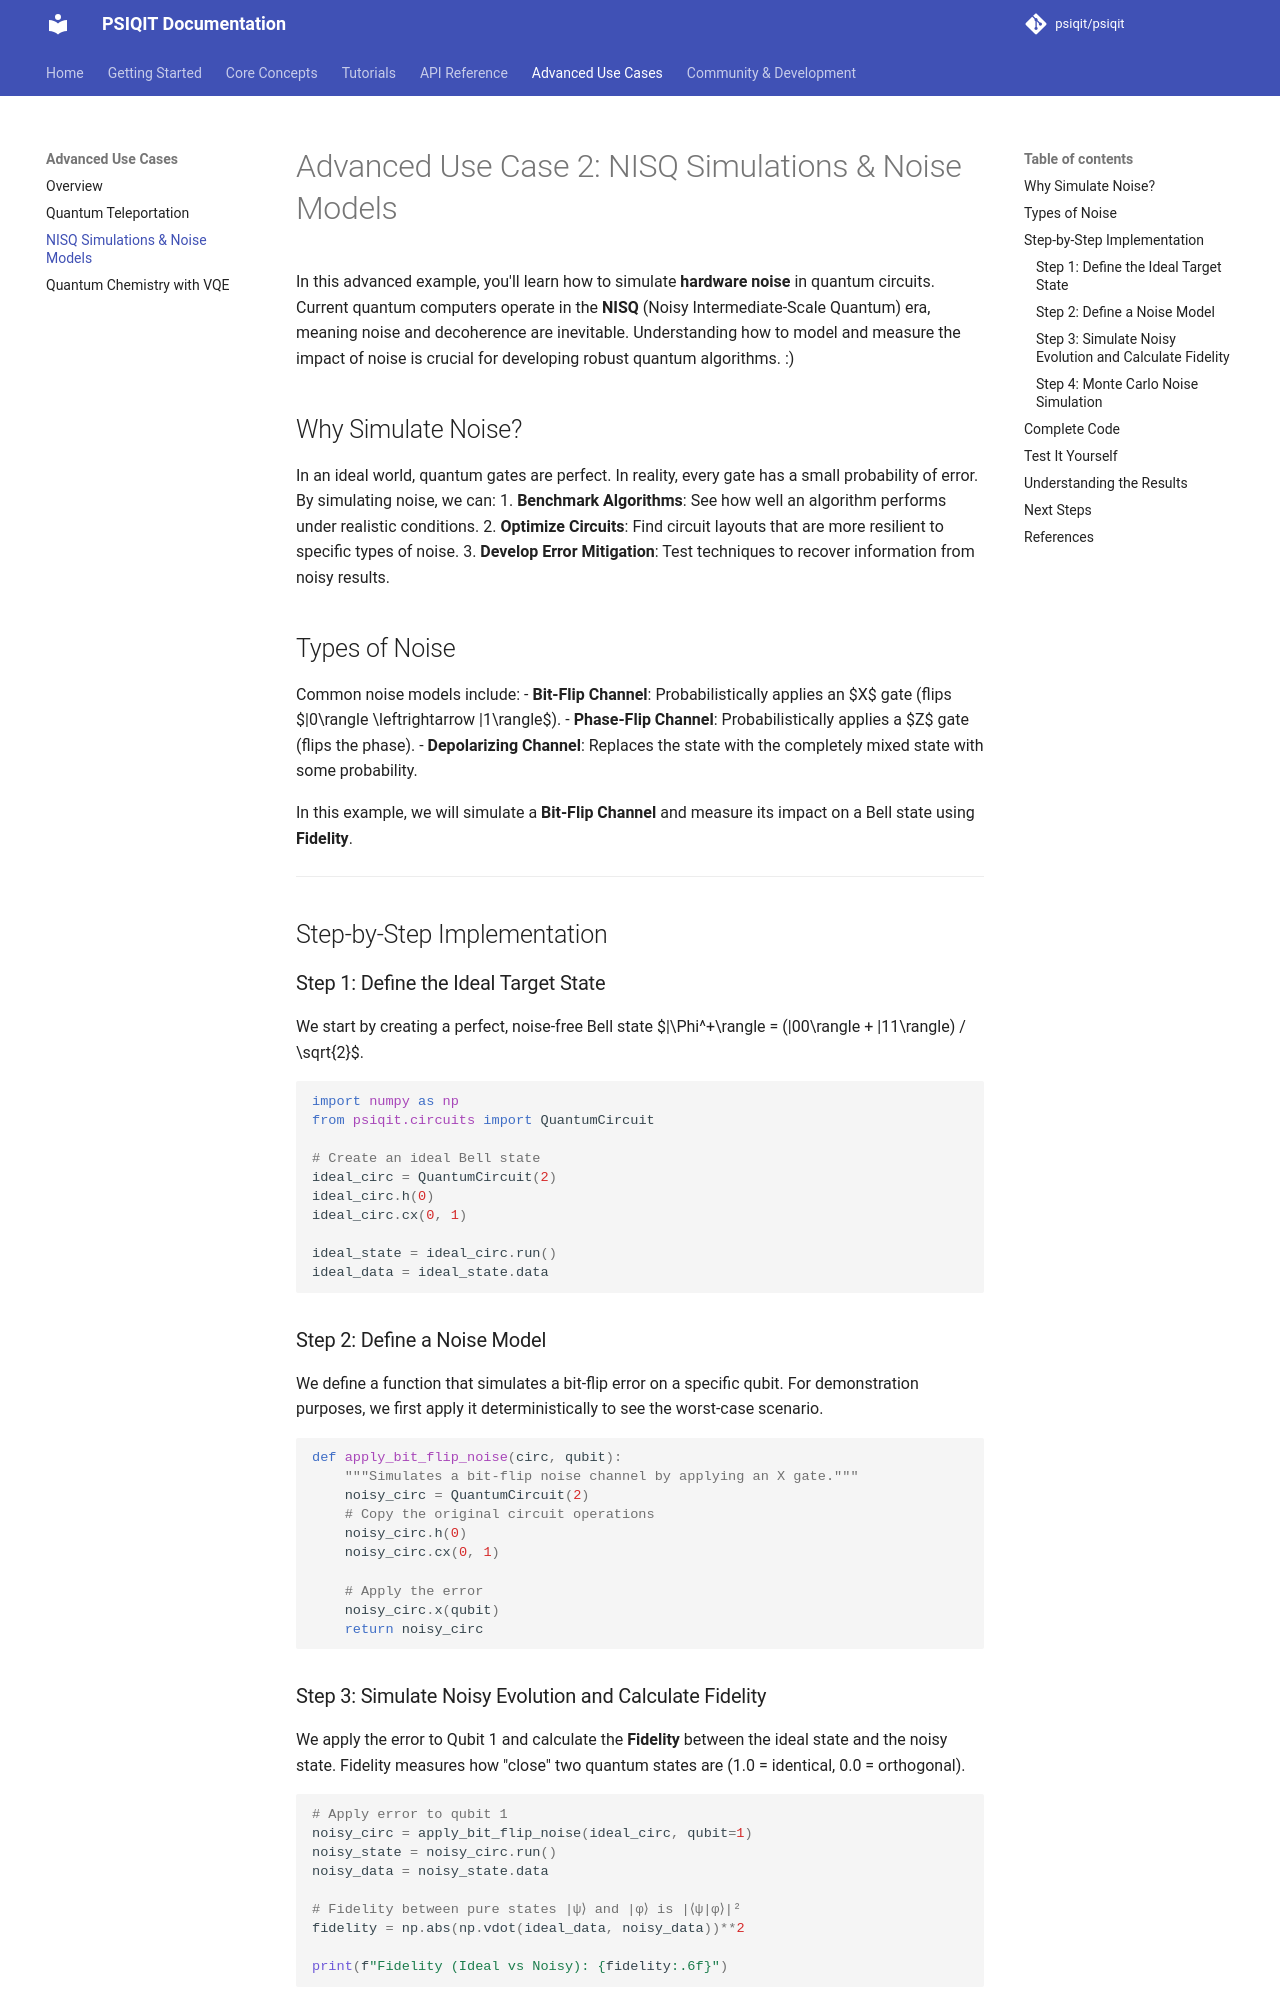

repository: psiqit/psiqit · page: examples/nisq-simulations/index.html · generator: mkdocs


# Advanced Use Case 2: NISQ Simulations & Noise Models

In this advanced example, you'll learn how to simulate **hardware noise** in quantum circuits. Current quantum computers operate in the **NISQ** (Noisy Intermediate-Scale Quantum) era, meaning noise and decoherence are inevitable. Understanding how to model and measure the impact of noise is crucial for developing robust quantum algorithms. :)

## Why Simulate Noise?

In an ideal world, quantum gates are perfect. In reality, every gate has a small probability of error. By simulating noise, we can:
1. **Benchmark Algorithms**: See how well an algorithm performs under realistic conditions.
2. **Optimize Circuits**: Find circuit layouts that are more resilient to specific types of noise.
3. **Develop Error Mitigation**: Test techniques to recover information from noisy results.

## Types of Noise

Common noise models include:
- **Bit-Flip Channel**: Probabilistically applies an $X$ gate (flips $|0\rangle \leftrightarrow |1\rangle$).
- **Phase-Flip Channel**: Probabilistically applies a $Z$ gate (flips the phase).
- **Depolarizing Channel**: Replaces the state with the completely mixed state with some probability.

In this example, we will simulate a **Bit-Flip Channel** and measure its impact on a Bell state using **Fidelity**.

---

## Step-by-Step Implementation

### Step 1: Define the Ideal Target State

We start by creating a perfect, noise-free Bell state $|\Phi^+\rangle = (|00\rangle + |11\rangle) / \sqrt{2}$.

```python
import numpy as np
from psiqit.circuits import QuantumCircuit

# Create an ideal Bell state
ideal_circ = QuantumCircuit(2)
ideal_circ.h(0)
ideal_circ.cx(0, 1)

ideal_state = ideal_circ.run()
ideal_data = ideal_state.data
```

### Step 2: Define a Noise Model

We define a function that simulates a bit-flip error on a specific qubit. For demonstration purposes, we first apply it deterministically to see the worst-case scenario.

```python
def apply_bit_flip_noise(circ, qubit):
    """Simulates a bit-flip noise channel by applying an X gate."""
    noisy_circ = QuantumCircuit(2)
    # Copy the original circuit operations
    noisy_circ.h(0)
    noisy_circ.cx(0, 1)
    
    # Apply the error
    noisy_circ.x(qubit)
    return noisy_circ
```
